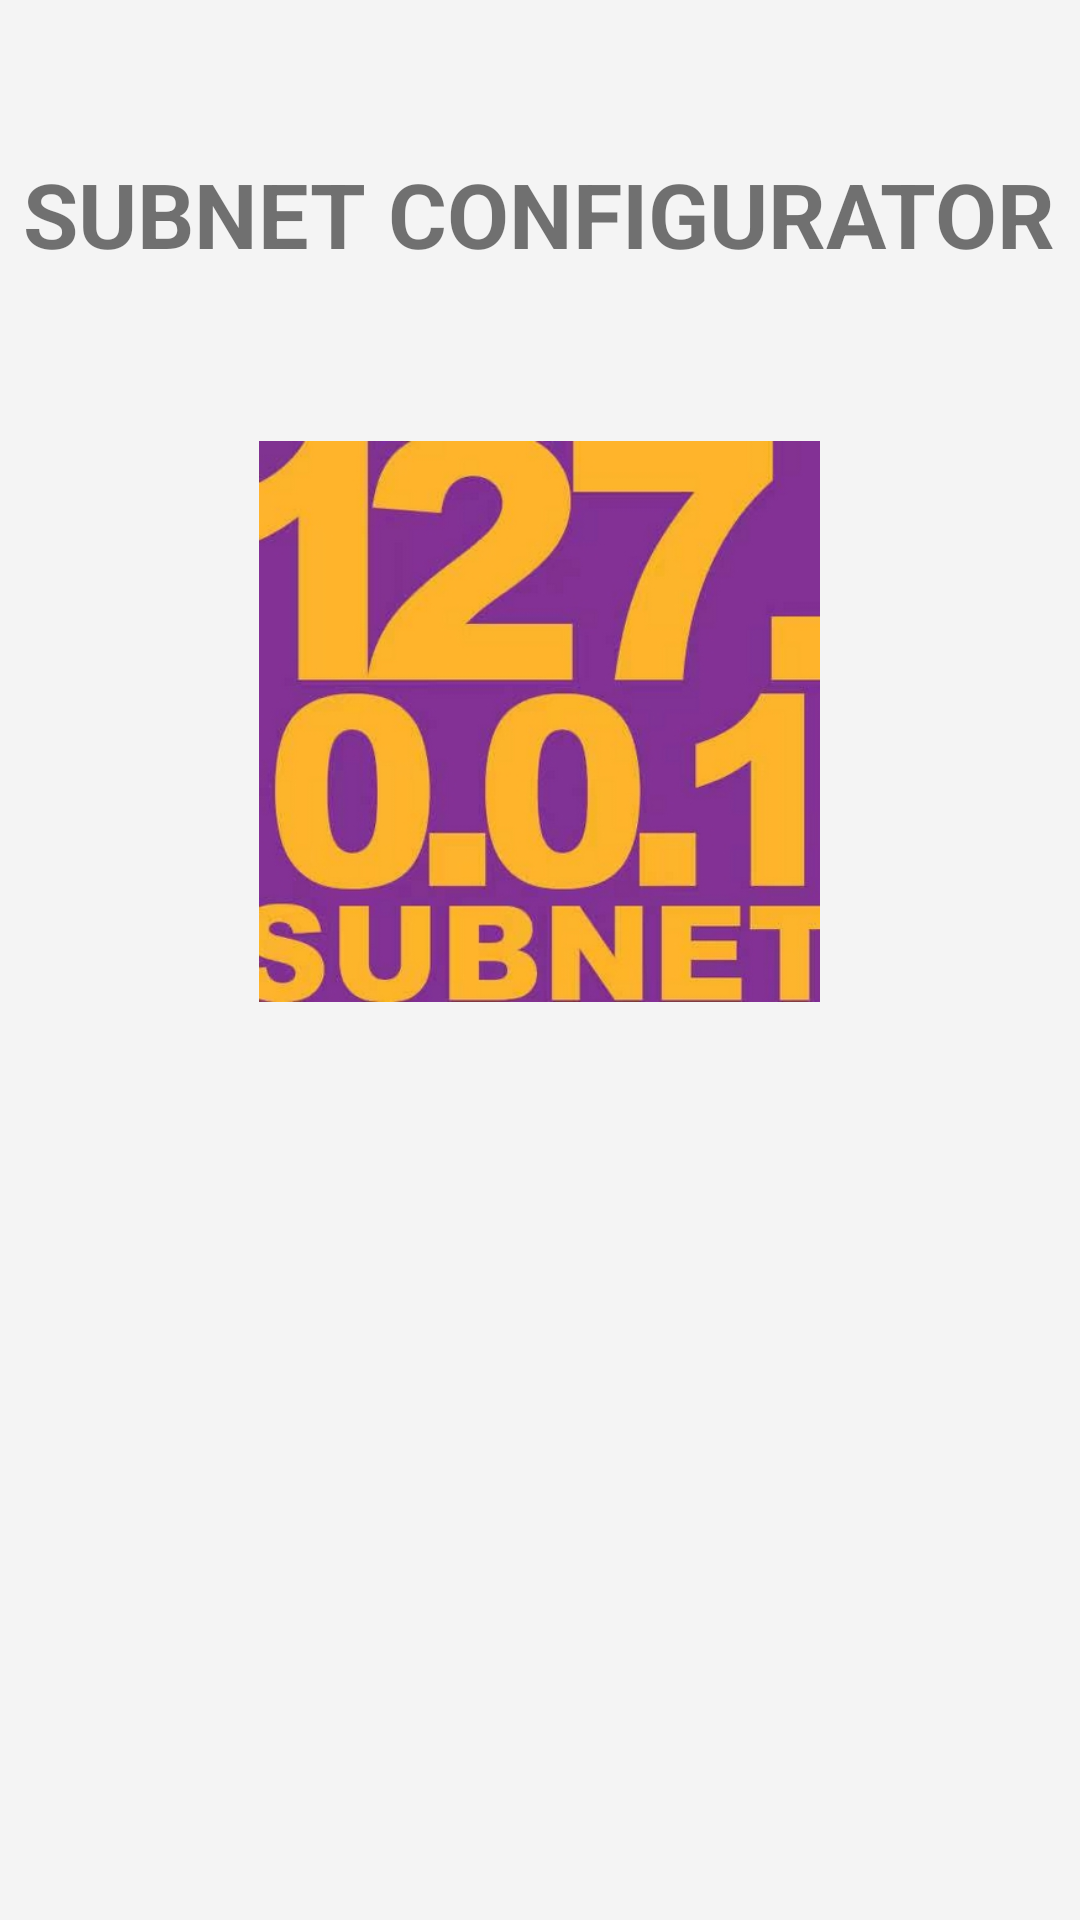

Produce the Android XML layout that renders to this screen, including the resource entries it uses.
<!-- AndroidManifest.xml: application theme AppTheme -->
<!-- res/layout/activity_main.xml -->
<?xml version="1.0" encoding="utf-8"?>
<androidx.constraintlayout.widget.ConstraintLayout xmlns:android="http://schemas.android.com/apk/res/android"
    xmlns:app="http://schemas.android.com/apk/res-auto"
    xmlns:tools="http://schemas.android.com/tools"
    android:layout_width="match_parent"
    android:layout_height="match_parent"
    tools:context=".MainActivity">

    <TextView
        android:id="@+id/textViewTitle"
        android:layout_width="wrap_content"
        android:layout_height="wrap_content"
        android:layout_marginTop="45dp"
        android:text="@string/Title"
        android:textStyle="bold"
        android:textSize="30sp"
        app:layout_constraintBottom_toTopOf="@+id/imageViewIcon"
        app:layout_constraintEnd_toEndOf="parent"
        app:layout_constraintHorizontal_bias="0.498"
        app:layout_constraintStart_toStartOf="parent"
        app:layout_constraintTop_toTopOf="parent"
        app:layout_constraintVertical_bias="0.53"
        android:typeface="sans"/>

    <ImageView
        android:id="@+id/imageViewIcon"
        android:layout_width="257dp"
        android:layout_height="187dp"
        android:layout_marginTop="50dp"
        android:layout_marginBottom="300dp"
        android:contentDescription="@string/subnetIcon"
        android:src="@drawable/subneticon"
        app:layout_constraintBottom_toBottomOf="parent"
        app:layout_constraintEnd_toEndOf="@+id/textViewTitle"
        app:layout_constraintStart_toStartOf="@+id/textViewTitle"
        app:layout_constraintTop_toBottomOf="@+id/textViewTitle" />

    <LinearLayout
        android:id="@+id/linearLayout3"
        android:layout_width="wrap_content"
        android:layout_height="wrap_content"
        android:layout_marginStart="160dp"
        android:layout_marginEnd="323dp"
        android:orientation="vertical"
        app:layout_constraintBottom_toBottomOf="parent"
        app:layout_constraintEnd_toEndOf="@+id/imageViewIcon"
        app:layout_constraintHorizontal_bias="0.3"
        app:layout_constraintStart_toStartOf="@+id/imageViewIcon"
        app:layout_constraintTop_toBottomOf="@+id/imageViewIcon"
        app:layout_constraintVertical_bias="0.25">

        <Button
            android:id="@+id/buttonSubnetCalc"
            style="@style/Widget.AppCompat.Button.Colored"
            android:layout_width="match_parent"
            android:layout_height="0dp"
            android:layout_weight="1"
            android:text="@string/subnetCalc"
            />

        <Button
            android:id="@+id/buttonVlsmCalc"
            style="@style/Widget.AppCompat.Button.Colored"
            android:layout_width="match_parent"
            android:layout_height="0dp"
            android:layout_weight="1"
            android:text="@string/vlsmCalc"
            />

        <Button
            android:id="@+id/buttonMaskConv"
            style="@style/Widget.AppCompat.Button.Colored"
            android:layout_width="match_parent"
            android:layout_height="0dp"
            android:layout_weight="1"
            android:text="@string/maskConv"/>
            

        <Button
            android:id="@+id/buttonSettings"
            style="@style/Widget.AppCompat.Button.Colored"
            android:layout_width="match_parent"
            android:layout_height="0dp"
            android:layout_weight="1"
            android:text="@string/Settings"/>
            

        <Button
            android:id="@+id/buttonSavedConfiguration"
            style="@style/Widget.AppCompat.Button.Colored"
            android:layout_width="match_parent"
            android:layout_height="0dp"
            android:layout_weight="1"
            android:text="@string/savedConfg"/>
            
    </LinearLayout>

</androidx.constraintlayout.widget.ConstraintLayout>
<!-- resources referenced by this layout -->
<resources>
  <color name="colorAccent">#f5aa42</color>
  <!-- drawable subneticon: jpg bitmap (drawable-v24, 90766 bytes) -->
  <string name="Settings">Settings</string>
  <string name="Title">SUBNET CONFIGURATOR</string>
  <string name="maskConv">Mask Converter</string>
  <string name="savedConfg">Saved Configuration</string>
  <string name="subnetCalc">Subnet Calculator</string>
  <string name="subnetIcon">subnetIcon</string>
  <string name="vlsmCalc">VLSM Calculator</string>
  <style name="AppTheme" parent="Theme.AppCompat.Light.DarkActionBar">
          
          <item name="colorPrimary">@color/colorPrimary</item>
          <item name="colorPrimaryDark">@color/colorPrimaryDark</item>
          <item name="colorAccent">@color/colorAccent</item>
          <item name="android:windowBackground">@color/softWhite</item>
      </style>
  <color name="colorPrimary">#f5aa42</color>
  <color name="colorPrimaryDark">#f5aa42</color>
  <color name="softWhite">#f4f4f4</color>
</resources>
